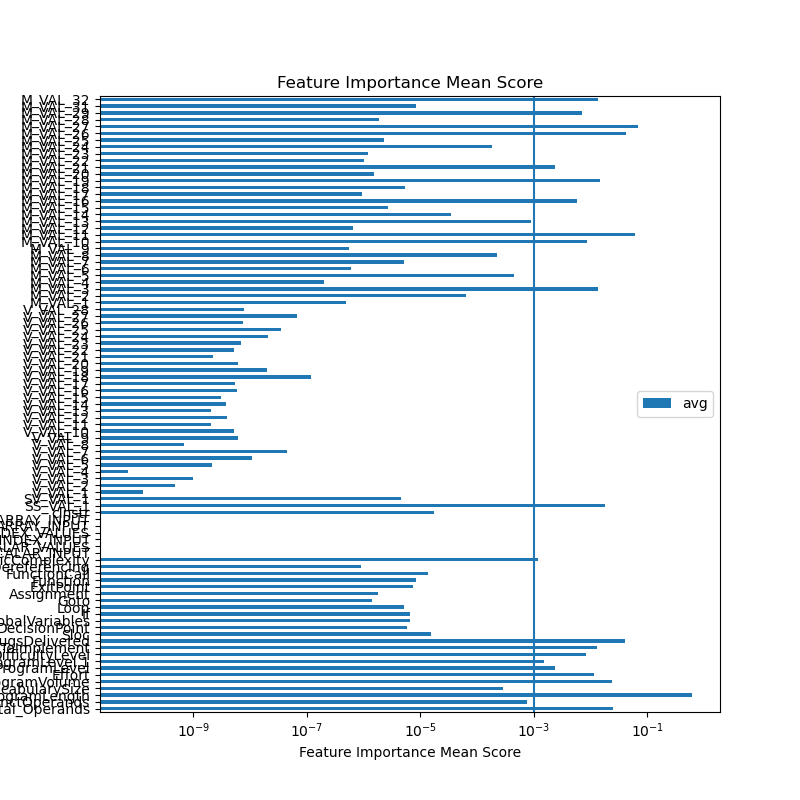

The file beside this chart, header and first rows:
feature	ExtraTreesRegressor	GradientBoostingRegressor	AdaBoostRegressor	RandomForestRegressor	sum	avg
Total_Operands	0.0523	0.02027	0.01661	0.01053	0.09971	0.02493
DistinctOperands	0.002385	1.601516594284738e-05	0.0	0.0006708	0.003072	0.0007679
ProgramLength	0.112	0.7329	0.7985	0.8098	2.453	0.6133
VocabularySize	0.001101	1.3601281497185456e-05	0.0	2.3474389945207034e-05	0.001138	0.0002844
ProgramVolume	0.04789	0.02939	0.007554	0.01186	0.0967	0.02417
Effort	0.02009	0.002334	0.01147	0.01234	0.04624	0.01156
ProgramLevel	0.009576	0.0	0.0	5.4108732673356e-06	0.009582	0.002395
ProgramLevel.1	0.005966	2.373063196962045e-07	0.0	5.5089791866537025e-06	0.005972	0.001493
DifficultyLevel	0.01799	0.001109	0.005655	0.008421	0.03317	0.008293
TimeToImplement	0.01723	0.0122	0.01166	0.01213	0.05322	0.0133
BugsDelivered	0.1068	0.03098	0.01436	0.01056	0.1627	0.04067
Sloc	3.481384382662175e-05	2.241390516982437e-05	0.0	4.138096763376064e-06	6.136584575982218e-05	1.5341461439955545e-05
DecisionPoint	2.1416840695569667e-05	3.831389069641094e-07	0.0	1.7490840907143605e-06	2.354906369324814e-05	5.887265923312035e-06
GlobalVariables	2.3524359867459576e-05	1.0475556819137766e-06	0.0	1.408417960302713e-06	2.5980333509676068e-05	6.495083377419017e-06
If	2.4652295982410514e-05	0.0	0.0	1.8372710469057348e-06	2.648956702931625e-05	6.622391757329062e-06
Loop	1.9621200347334985e-05	0.0	0.0	1.4123585539149778e-06	2.1033558901249964e-05	5.258389725312491e-06
Goto	2.4849158515662366e-06	9.498510806854951e-08	0.0	3.097974022598429e-06	5.677874982233215e-06	1.4194687455583037e-06
Assignment	5.121692945347998e-06	0.0	0.0	1.9625315140836394e-06	7.084224459431638e-06	1.7710561148579094e-06
ExitPoint	2.89039216575066e-05	0.0	0.0	5.370201391301032e-07	2.9440941796636706e-05	7.3602354491591766e-06
Function	3.36585838280037e-05	0.0	0.0	2.9841611995552426e-07	3.3956999947959224e-05	8.489249986989806e-06
FunctionCall	5.457533177930143e-05	0.0	0.0	9.377700660593597e-07	5.5513101845360794e-05	1.3878275461340198e-05
PointerDereferencing	8.289587942746633e-07	2.7318664861030596e-06	0.0	1.0478499716304418e-07	3.665610277540767e-06	9.164025693851918e-07
CyclomaticComplexity	0.004777	0.0	0.0	1.7391101756296326e-06	0.004779	0.001195
SCALAR_INPUT	0.0	0.0	0.0	0.0	0.0	0.0
RANGE_SCALAR_VALUES	0.0	0.0	0.0	0.0	0.0	0.0
SCALAR_INDEX_INPUT	0.0	0.0	0.0	0.0	0.0	0.0
RANGE_SCALAR_INDEX_VALUES	0.0	0.0	0.0	0.0	0.0	0.0
ARRAY_INPUT	0.0	0.0	0.0	0.0	0.0	0.0
RANGE_ARRAY_INPUT	0.0	0.0	0.0	0.0	0.0	0.0
cInstr	1.7703858992508125e-05	4.411380557233523e-06	0.0	4.756977348346964e-05	6.968501303321129e-05	1.7421253258302823e-05
SS_VAL_1	0.02804	0.02253	0.01154	0.01033	0.07245	0.01811
SV_VAL_1	2.7229105851458536e-07	1.7316944225112643e-05	0.0	4.6560107063596843e-07	1.8054836354263196e-05	4.513709088565799e-06
V_VAL_1	3.525241219660364e-10	0.0	0.0	1.5957002019684886e-10	5.120941421628853e-10	1.2802353554072132e-10
V_VAL_2	1.3145510687253884e-10	0.0	0.0	1.7673505403066382e-09	1.898805647179177e-09	4.747014117947943e-10
V_VAL_3	3.5643811338373905e-09	1.692028474992426e-12	0.0	3.8941274877106433e-10	3.9554859110834475e-09	9.888714777708619e-10
V_VAL_4	2.823297181694037e-10	0.0	0.0	0.0	2.823297181694037e-10	7.058242954235092e-11
V_VAL_5	7.26671625756381e-09	0.0	0.0	1.3528900083569067e-09	8.619606265920717e-09	2.1549015664801792e-09
V_VAL_6	1.9659597046292094e-08	1.9609991567014117e-08	0.0	3.4527988672809167e-09	4.272238748058713e-08	1.0680596870146782e-08
V_VAL_7	8.509266813563282e-08	9.275232034202681e-08	0.0	1.4887719256870273e-09	1.7933376040334667e-07	4.483344010083667e-08
V_VAL_8	2.0101733814424872e-09	0.0	0.0	7.316761038689214e-10	2.7418494853114088e-09	6.854623713278522e-10
V_VAL_9	2.2505133838504574e-08	0.0	0.0	1.4009007990173084e-09	2.3906034637521882e-08	5.9765086593804706e-09
V_VAL_10	2.0005433074991243e-08	0.0	0.0	7.903499066525524e-10	2.0795782981643797e-08	5.198945745410949e-09
V_VAL_11	8.018236279922024e-09	0.0	0.0	0.0	8.018236279922024e-09	2.004559069980506e-09
V_VAL_12	1.553486438383985e-08	0.0	0.0	0.0	1.553486438383985e-08	3.883716095959962e-09
V_VAL_13	4.303694719217648e-09	0.0	0.0	3.841780957131392e-09	8.145475676349039e-09	2.0363689190872598e-09
V_VAL_14	5.420989128862484e-09	0.0	0.0	9.829506378191702e-09	1.5250495507054185e-08	3.812623876763546e-09
V_VAL_15	6.616386370999062e-09	0.0	0.0	5.5083824449263156e-09	1.2124768815925378e-08	3.0311922039813444e-09
V_VAL_16	1.2628249039627752e-08	0.0	0.0	1.080382599778187e-08	2.3432075037409622e-08	5.8580187593524055e-09
V_VAL_17	1.4327536974967429e-08	0.0	0.0	6.983245727786819e-09	2.1310782702754247e-08	5.327695675688562e-09
V_VAL_18	4.577035591119661e-07	0.0	0.0	1.87997731985075e-08	4.765033323104736e-07	1.191258330776184e-07
V_VAL_19	5.981225517887681e-08	0.0	0.0	1.8912075569210202e-08	7.872433074808701e-08	1.9681082687021752e-08
V_VAL_20	3.576712667124106e-09	0.0	0.0	2.1088410136109736e-08	2.4665122803233842e-08	6.1662807008084604e-09
V_VAL_21	7.32880697761961e-09	0.0	0.0	1.5599838328043924e-09	8.888790810424002e-09	2.2221977026060004e-09
V_VAL_22	2.0341779589209942e-08	0.0	0.0	5.021365727352341e-10	2.0843916161945176e-08	5.210979040486294e-09
V_VAL_23	2.3220275608217087e-08	0.0	0.0	3.988897081742526e-09	2.7209172689959612e-08	6.802293172489903e-09
V_VAL_24	7.988388733943374e-08	0.0	0.0	1.9124693721090864e-09	8.179635671154282e-08	2.0449089177885705e-08
V_VAL_25	1.341164902400083e-07	0.0	0.0	3.842378278905882e-09	1.379588685189142e-07	3.448971712972855e-08
V_VAL_26	2.745300676466976e-08	0.0	0.0	2.087148990899647e-09	2.9540155755569408e-08	7.385038938892352e-09
V_VAL_27	2.7043344275070165e-07	0.0	0.0	5.646587136124538e-10	2.709981014643141e-07	6.774952536607853e-08
V_VAL_28	3.053651193334484e-08	0.0	0.0	8.891721420093186e-10	3.142568407535416e-08	7.85642101883854e-09
... 31 more rows
